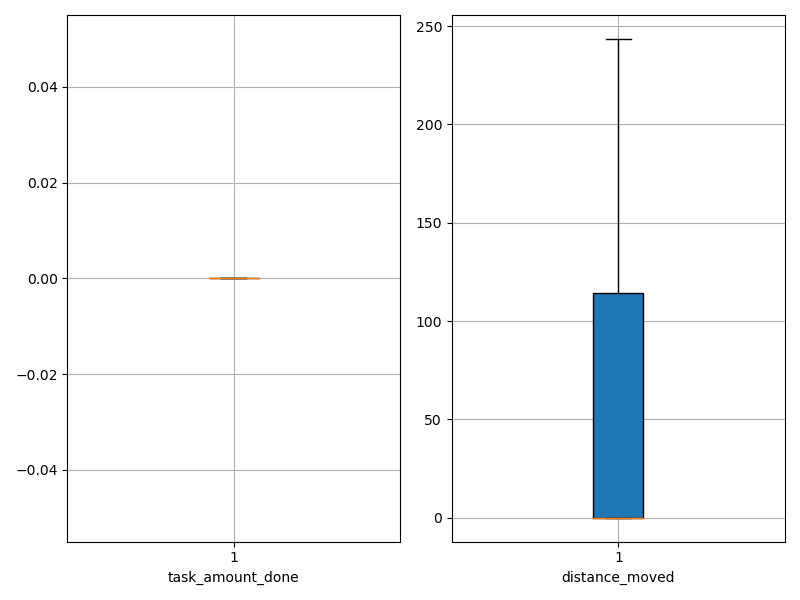

The data file committed next to this chart (first rows):
agent_id, task_amount_done, distance_moved
0, 0.0, 0.0
1, 0.0, 0.0
2, 0.0, 0.0
3, 0.0, 0.0
4, 0.0, 0.0
5, 0.0, 0.0
6, 0.0, 0.0
7, 0.0, 0.0
8, 0.0, 0.0
9, 0.0, 0.0
10, 0.0, 56.23
11, 0.0, 9.5
12, 0.0, 107.2
13, 0.0, 29.5
14, 0.0, 142.5
15, 0.0, 243.5
16, 0.0, 0.0
17, 0.0, 147.5
18, 0.0, 181.5
19, 0.0, 135.2
